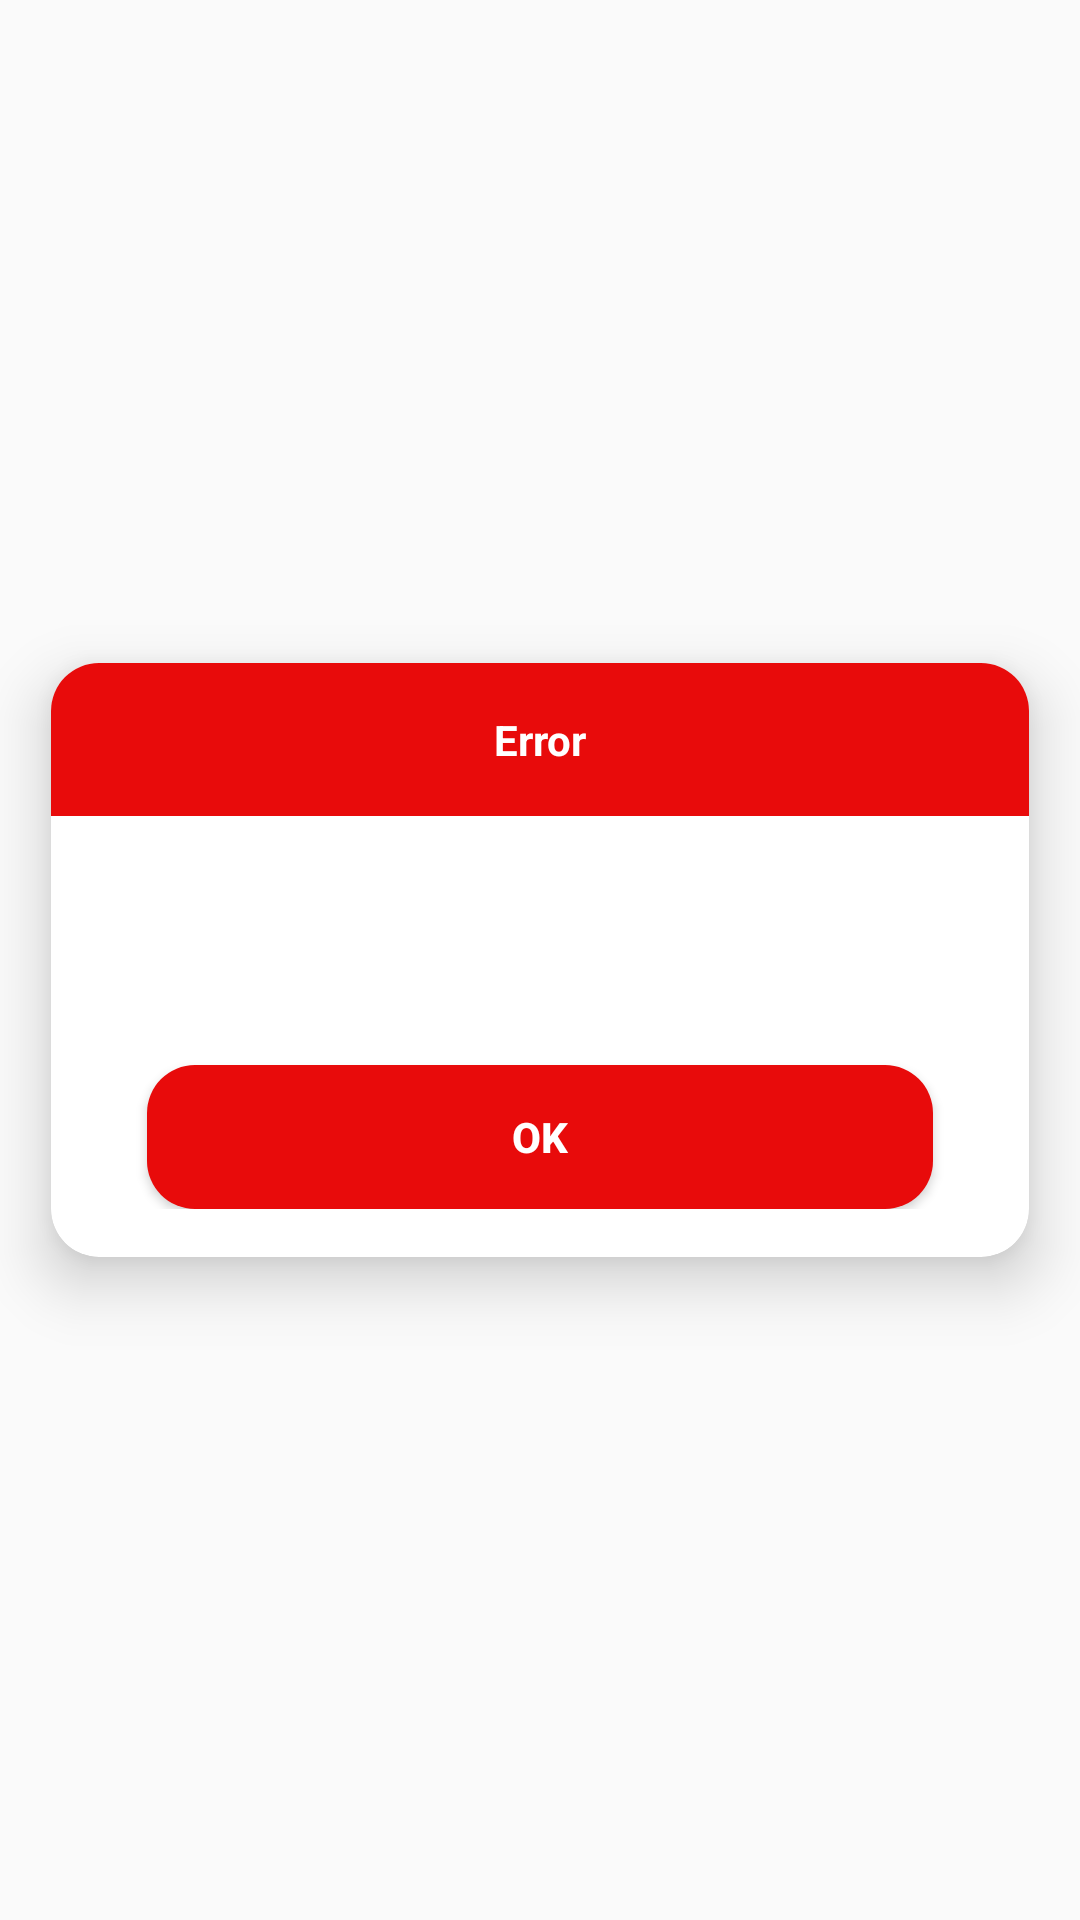

Android layout source for this screen:
<!-- AndroidManifest.xml: application theme Theme.YAM -->
<!-- res/layout/dialog_error.xml -->
<?xml version="1.0" encoding="utf-8"?>
<androidx.constraintlayout.widget.ConstraintLayout
    xmlns:android="http://schemas.android.com/apk/res/android"
    xmlns:app="http://schemas.android.com/apk/res-auto"
    android:id="@+id/layoutErrorContainer"
    android:layout_width="match_parent"
    android:layout_height="match_parent">

    <androidx.cardview.widget.CardView
        android:layout_width="0dp"
        android:layout_height="wrap_content"
        app:cardCornerRadius="16dp"
        app:cardElevation="12dp"
        app:cardUseCompatPadding="true"
        app:layout_constraintBottom_toBottomOf="parent"
        app:layout_constraintEnd_toEndOf="parent"
        app:layout_constraintStart_toStartOf="parent"
        app:layout_constraintTop_toTopOf="parent">

        <LinearLayout
            android:layout_width="match_parent"
            android:layout_height="match_parent"
            android:orientation="vertical"
            android:paddingBottom="16dp">

            <TextView
                android:id="@+id/textView"
                android:layout_width="match_parent"
                android:layout_height="wrap_content"
                android:background="@color/error_color"
                android:padding="16dp"
                android:text="@string/error"
                android:textAlignment="center"
                android:textColor="@color/white_color"
                android:textStyle="bold" />

            <TextView
                android:id="@+id/tvErrorMessage"
                android:layout_width="match_parent"
                android:layout_height="wrap_content"
                android:padding="32dp"
                android:textAlignment="center" />

            <Button
                android:id="@+id/btnError"
                android:layout_width="match_parent"
                android:layout_height="wrap_content"
                android:layout_marginStart="32dp"
                android:layout_marginEnd="32dp"
                android:background="@drawable/button_bg_error_color"
                android:text="@string/ok"
                android:textAlignment="center"
                android:textColor="@color/white_color"
                android:textStyle="bold" />
        </LinearLayout>
    </androidx.cardview.widget.CardView>
</androidx.constraintlayout.widget.ConstraintLayout>
<!-- resources referenced by this layout -->
<resources>
  <color name="error_color">#E80B0B</color>
  <color name="white_color">#FFFFFFfF</color>
  <!-- drawable button_bg_error_color (drawable) -->
  <?xml version="1.0" encoding="utf-8"?>
  <selector xmlns:android="http://schemas.android.com/apk/res/android">
      <item android:state_pressed="true">
          <shape android:shape="rectangle">
              <corners android:radius="16dp"/>
              <solid android:color="@color/disable_color"/>
          </shape>
      </item>
      <item android:state_enabled="true">
          <shape android:shape="rectangle">
              <corners android:radius="16dp"/>
              <solid android:color="@color/error_color"/>
          </shape>
      </item>
      <item android:state_enabled="false">
          <shape android:shape="rectangle">
              <corners android:radius="16dp"/>
              <solid android:color="@color/disable_color"/>
          </shape>
      </item>
  </selector>
  <string name="error">Error</string>
  <string name="ok">Ok</string>
  <style name="Theme.YAM" parent="Theme.AppCompat.Light.NoActionBar" />
  <color name="disable_color">#AAAAAA</color>
</resources>
